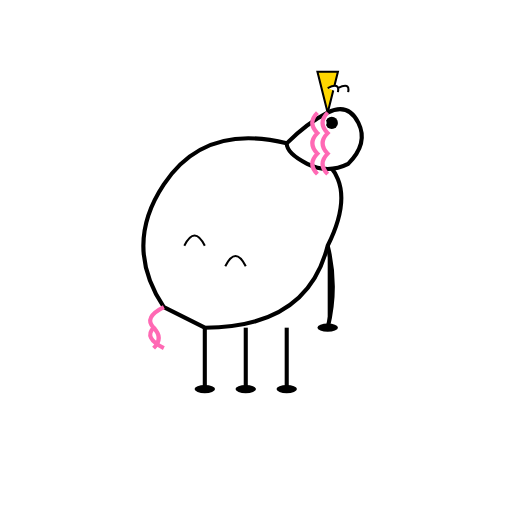
t = 0.00 s
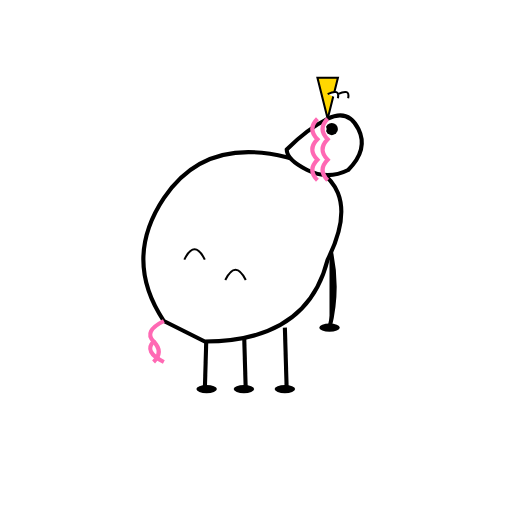
t = 0.18 s
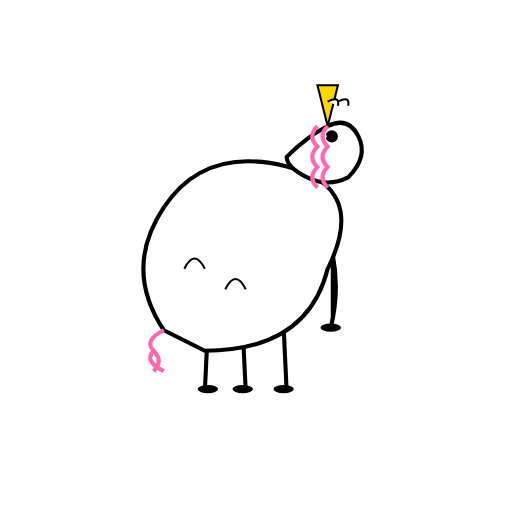
t = 0.30 s
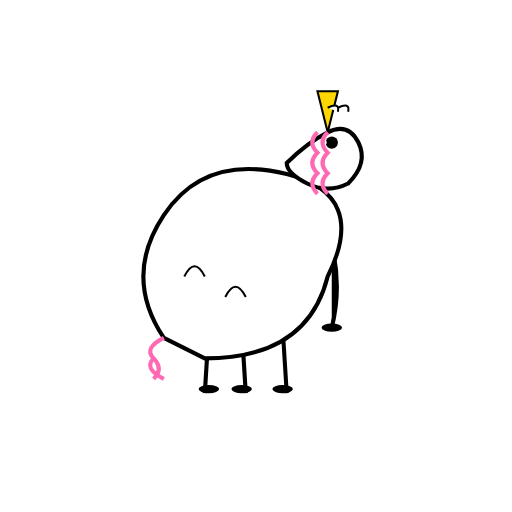
t = 0.40 s
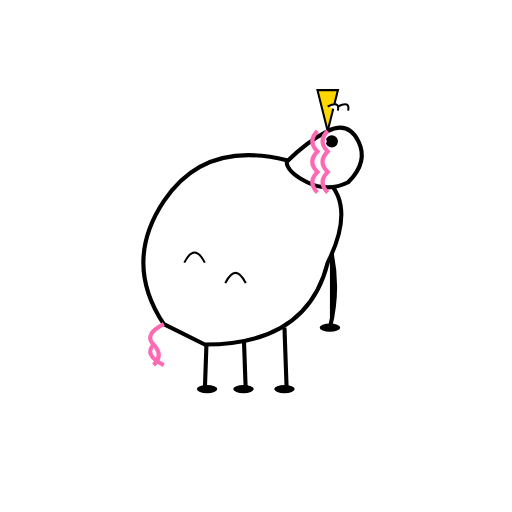
t = 0.58 s
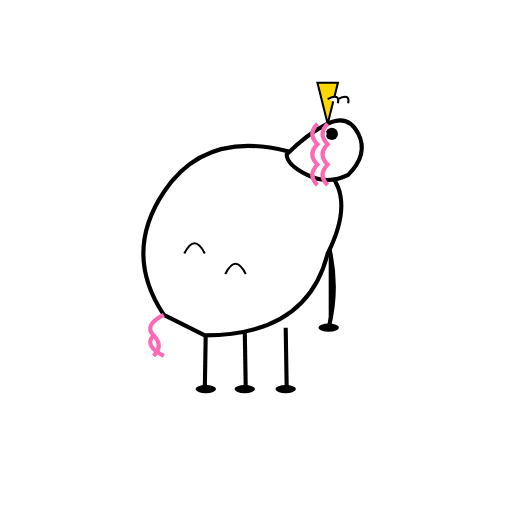
t = 0.70 s

The animated SVG that drew these frames (rendered in a browser with its animation timeline set to each time). Animation: 10 SMIL elements (animate=8,animateTransform=2); one cycle of 0.88 s, repeats indefinitely.

<?xml version="1.0" encoding="UTF-8"?>
<svg width="250" height="250" viewBox="0 0 250 250" 
    xmlns="http://www.w3.org/2000/svg"
    xmlns:xlink="http://www.w3.org/1999/xlink">
    <defs>
        <g id="Unicorn_base_character">
            <!-- Steady Legs Group -->
            <g>
                <path d="M100,160 L100,190" stroke="#000" stroke-width="2">
                    <animate attributeName="d" dur="0.8s" repeatCount="indefinite" values="M100,160 L100,190; M102,160 L100,192; M100,160 L100,190"/>
                </path>
                <path d="M120,160 L120,190" stroke="#000" stroke-width="2">
                    <animate attributeName="d" dur="0.8s" repeatCount="indefinite" values="M120,160 L120,190; M118,160 L120,192; M120,160 L120,190"/>
                </path>
                <path d="M140,160 L140,190" stroke="#000" stroke-width="2">
                    <animate attributeName="d" dur="0.8s" repeatCount="indefinite" values="M140,160 L140,190; M138,160 L140,192; M140,160 L140,190"/>
                </path>
                <path d="M160,120 Q165,140 160,160" stroke="#000" stroke-width="2">
                    <animate attributeName="d" dur="0.8s" repeatCount="indefinite" values="M160,120 Q165,140 160,160; M162,120 Q167,140 162,160; M160,120 Q165,140 160,160"/>
                </path>
                <ellipse cx="100" cy="190" rx="5" ry="2" fill="#000">
                    <animate attributeName="cx" dur="0.8s" repeatCount="indefinite" values="100; 102; 100"/>
                </ellipse>
                <ellipse cx="120" cy="190" rx="5" ry="2" fill="#000">
                    <animate attributeName="cx" dur="0.8s" repeatCount="indefinite" values="120; 118; 120"/>
                </ellipse>
                <ellipse cx="140" cy="190" rx="5" ry="2" fill="#000">
                    <animate attributeName="cx" dur="0.8s" repeatCount="indefinite" values="140; 138; 140"/>
                </ellipse>
                <ellipse cx="160" cy="160" rx="5" ry="2" fill="#000">
                    <animate attributeName="cx" dur="0.8s" repeatCount="indefinite" values="160; 162; 160"/>
                </ellipse>
            </g>
            <g>
                <animateTransform attributeName="transform" attributeType="XML" type="translate" values="0 0; 0 15; 0 0" dur="0.8s" repeatCount="indefinite"/>
                <path d="M80,150 Q60,120 80,90 Q100,60 140,70 Q180,80 160,120 Q150,160 100,160 Z" fill="#fff" stroke="#000" stroke-width="2"/>
                <path d="M80,150 Q70,155 75,160 Q70,165 80,170" stroke="#ff69b4" stroke-width="2" fill="none"/>
                <path d="M75,160 Q80,165 75,170" stroke="#ff69b4" stroke-width="2" fill="none"/>
                <path d="M90,120 Q95,110 100,120" stroke="#000" stroke-width="1" fill="none"/>
                <path d="M110,130 Q115,120 120,130" stroke="#000" stroke-width="1" fill="none"/>
            </g>
            <g>
                <animateTransform attributeName="transform" attributeType="XML" type="translate" values="0 0; 0 12; 0 0" dur="0.8s" begin="0.08s" repeatCount="indefinite"/>
                <path d="M140,70 Q150,60 160,55 Q170,50 175,60 Q180,70 170,80 Q160,85 150,80 Q140,75 140,70 Z" fill="#fff" stroke="#000" stroke-width="2"/>
                <polygon points="160,55 155,35 165,35" fill="#ffd700" stroke="#000" stroke-width="1"/>
                <path d="M165,45 Q166,40 160,43" fill="#fff" stroke="#000" stroke-width="1"/>
                <path d="M170,45 Q171,40 165,43" fill="#fff" stroke="#000" stroke-width="1"/>
                <circle cx="162" cy="60" r="3" fill="#000"/>
                <circle cx="158" cy="60" r="1.5" fill="#fff"/>
                <path d="M155,55 Q150,60 155,65 Q150,70 155,75 Q150,80 155,85" stroke="#ff69b4" stroke-width="2" fill="none"/>
                <path d="M160,55 Q155,60 160,65 Q155,70 160,75 Q155,80 160,85" stroke="#ff69b4" stroke-width="2" fill="none"/>
            </g>
        </g>
    </defs>
    <use xlink:href="#Unicorn_base_character"/>
</svg>
